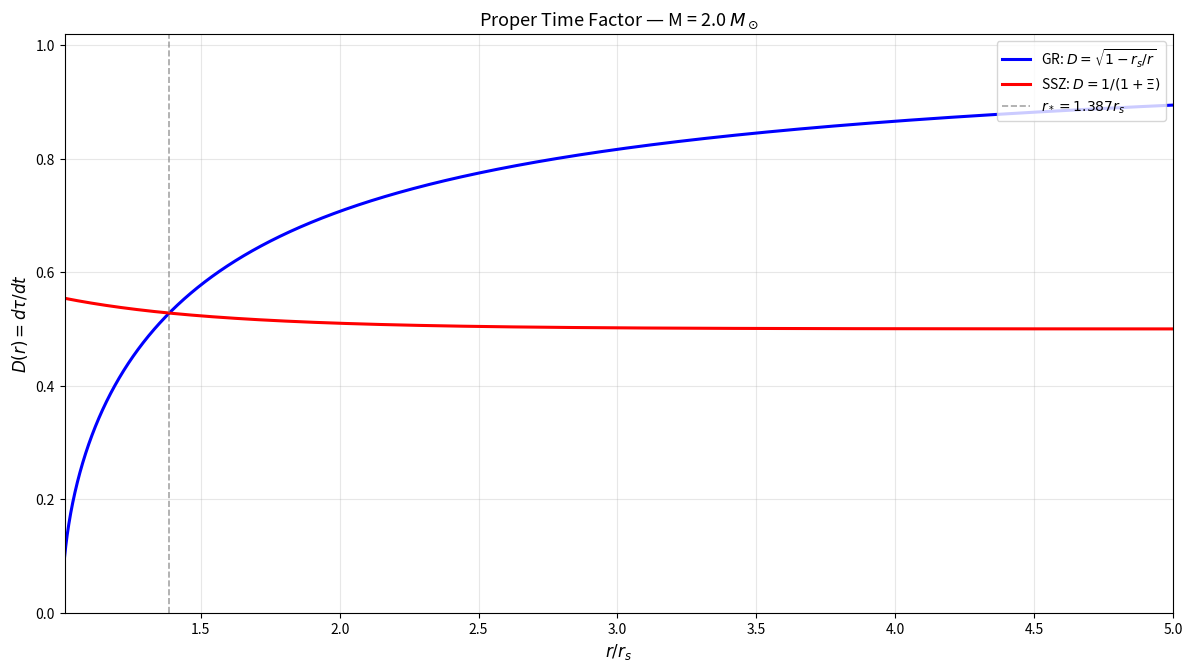
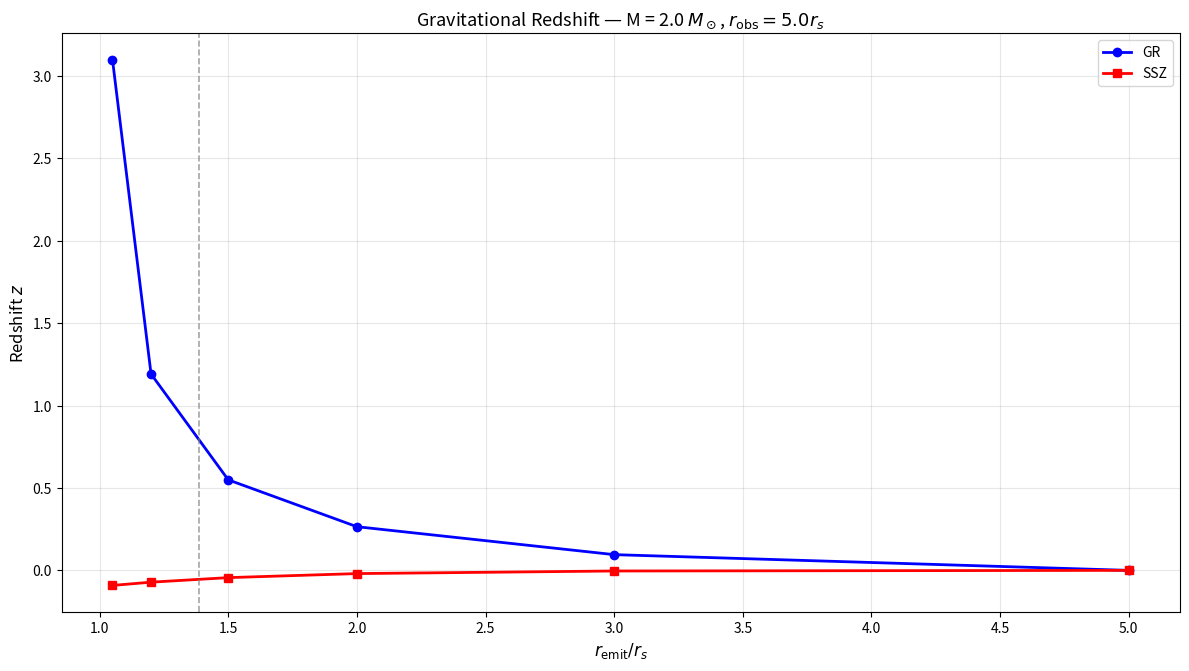
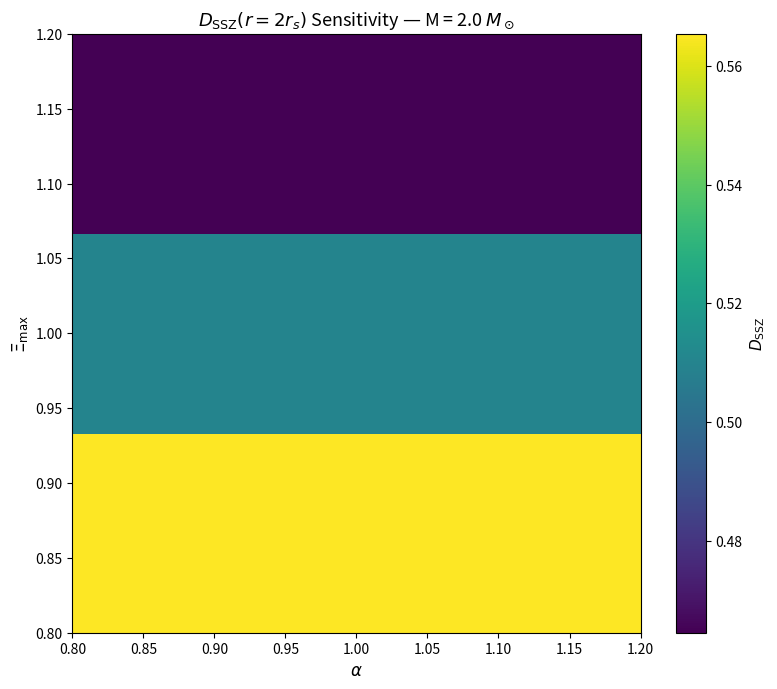
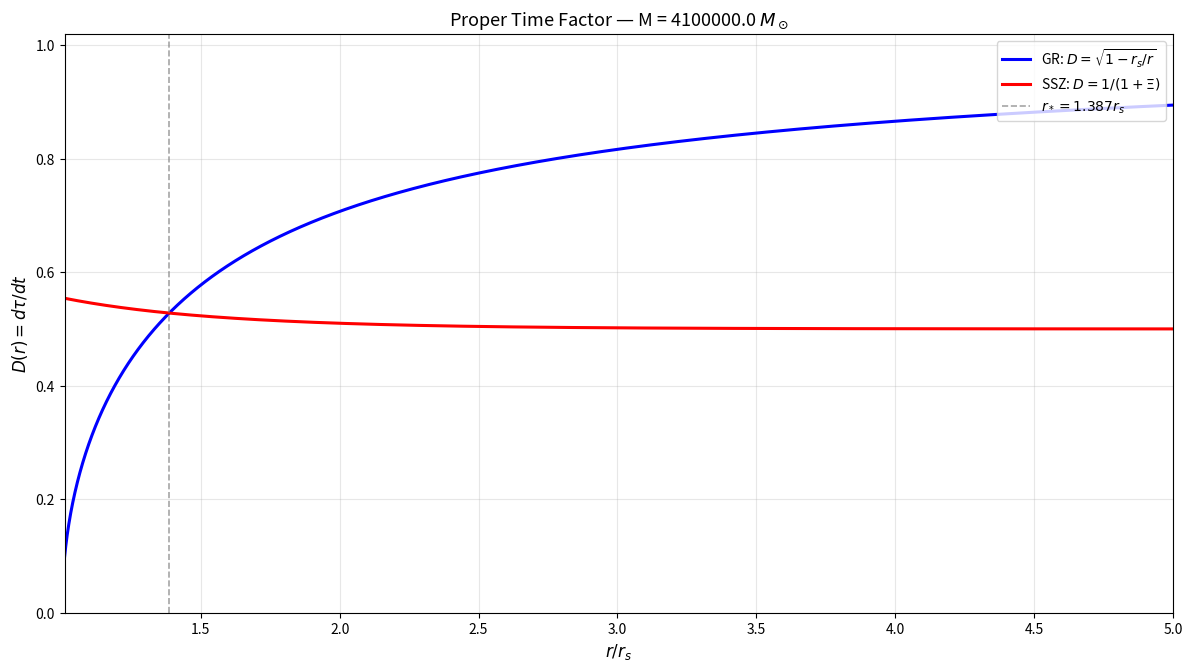
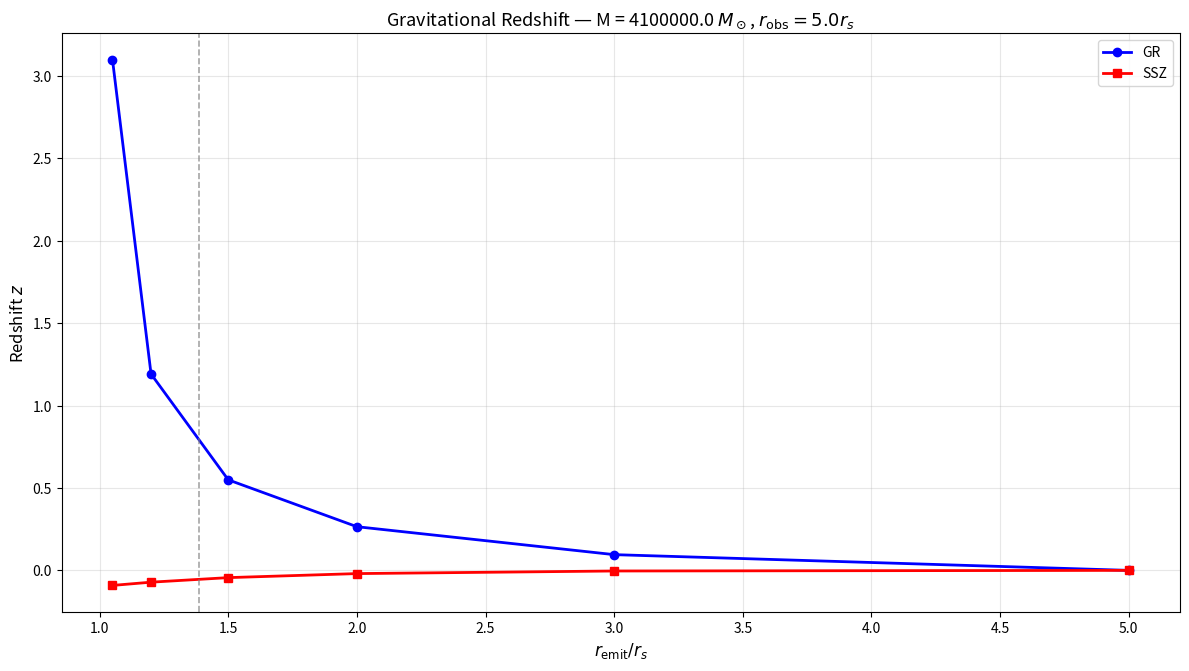
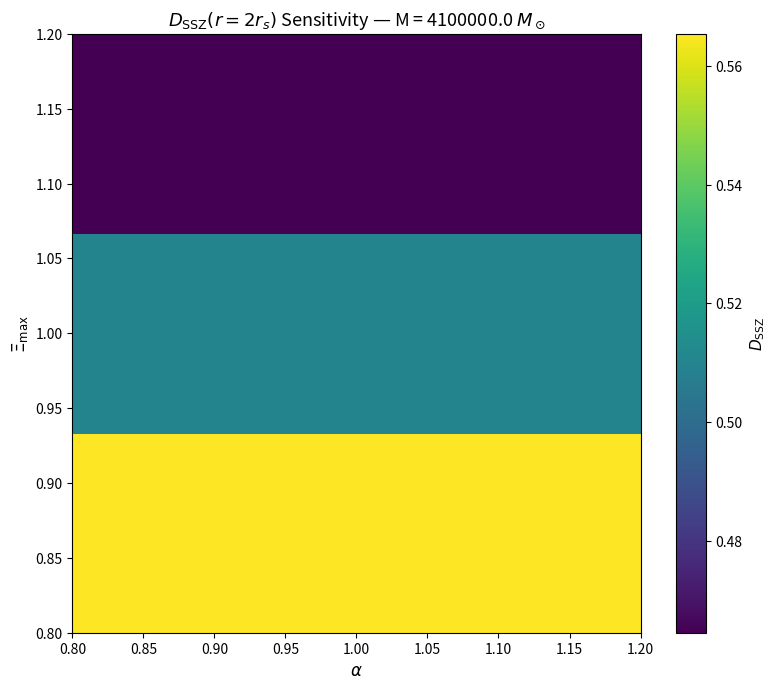

Reproduce these figures in Python, in order.
#!/usr/bin/env python3
# -*- coding: utf-8 -*-
"""
SSZ Proper Time (Eigenzeit) – Full Validation (GR vs SSZ)

Validates proper time consistency between GR and SSZ across:
- Local time dilation factors D(r)
- Stationary clocks (ruhende Uhren)
- Gravitational redshift
- Circular orbits (approximation)
- Radial infall (numerical integration)
- Crossover coherence at r*
- Causality bounds
- GR⊂SSZ limit test
- Parameter sensitivity

© 2025 Carmen Wrede, Lino Casu
Licensed under the ANTI-CAPITALIST SOFTWARE LICENSE v1.4
"""
import os
import sys
import json
import csv
import math
import numpy as np
import matplotlib.pyplot as plt
from pathlib import Path

# UTF-8 setup
os.environ['PYTHONIOENCODING'] = 'utf-8:replace'

# Physical constants
G = 6.67430e-11
c = 299792458.0
M_sun = 1.98847e30
PHI = (1 + np.sqrt(5)) / 2

# Configuration
cfg = {
    'phi': PHI,
    'Xi_max': 1.0,
    'alpha': 1.0,
    'masses_Msun': [2.0, 4.1e6],  # NS, Sgr A*
    'rstar_hint': 1.386562,       # Known intersection
    'r_grid': (1.01, 5.0),        # in units of r_s
    'r_points': [1.05, 1.2, 1.5, 2.0, 3.0, 5.0],
    'orbits_r': [3.0, 4.0, 6.0, 10.0],
    'dt_total': 1000.0,           # seconds for stationary comparisons
    'radial_profiles': [
        (1.8, 1.2, 2000),         # (r0/rs, r1/rs, Nsteps)
        (3.0, 1.2, 4000)
    ],
    'sens_Xi': [0.8, 1.0, 1.2],
    'sens_alpha': [0.8, 1.0, 1.2],
    'outdir': 'outputs_propertime',
    'tol': 1e-6
}

os.makedirs(cfg['outdir'], exist_ok=True)

print("="*80)
print("SSZ PROPER TIME (EIGENZEIT) - FULL VALIDATION")
print("="*80)
print(f"Configuration:")
print(f"  Xi_max = {cfg['Xi_max']}")
print(f"  alpha = {cfg['alpha']}")
print(f"  phi = {cfg['phi']:.6f}")
print(f"  r* hint = {cfg['rstar_hint']} r_s")
print()

# ============================================================================
# CORE FUNCTIONS
# ============================================================================

def rs_from_mass(M):
    """Schwarzschild radius"""
    return 2 * G * M / c**2

def D_GR(r, rs):
    """GR time dilation: D = sqrt(1 - r_s/r)"""
    x = 1.0 - (rs / np.asarray(r))
    return np.sqrt(np.clip(x, 0.0, None))

def Xi_of_r(r, rs, Xi_max, alpha, phi):
    """SSZ segment density (CORRECT exponential model):
    Xi(r) = Xi_max * (1 - exp(-phi * r / r_s))
    """
    return Xi_max * (1.0 - np.exp(-phi * np.asarray(r) / rs))

def D_SSZ(r, rs, Xi_max, alpha):
    """SSZ time dilation: D = 1/(1 + Xi)"""
    return 1.0 / (1.0 + Xi_of_r(r, rs, Xi_max, alpha, PHI))

def assert_causality(D, name="D"):
    """Assert 0 < D <= 1"""
    if not (np.all(D > 0) and np.all(D <= 1 + 1e-12)):
        raise ValueError(f"Causality bound violated: {name} not in (0,1].")

# ============================================================================
# MAIN VALIDATION
# ============================================================================

report = {
    'config': cfg,
    'cases': [],
    'summary': {
        'all_causality_ok': True,
        'all_crossover_ok': True,
        'all_convergence_ok': True
    }
}

for M_Msun in cfg['masses_Msun']:
    M = M_Msun * M_sun
    rs = rs_from_mass(M)
    
    print(f"[CASE] M = {M_Msun} M_sun, r_s = {rs:.3e} m")
    
    # r grid for plots
    r = np.linspace(cfg['r_grid'][0]*rs, cfg['r_grid'][1]*rs, 4000)
    Dgr = D_GR(r, rs)
    Dssz = D_SSZ(r, rs, cfg['Xi_max'], cfg['alpha'])
    
    # 1) CAUSALITY CHECK
    print("  [1/8] Causality bounds...")
    try:
        assert_causality(Dgr[(r > 1.0001*rs)], "D_GR")
        assert_causality(Dssz[(r > 1.0001*rs)], "D_SSZ")
        causality_ok = True
        print("        [OK] Causality bounds satisfied")
    except ValueError as e:
        causality_ok = False
        report['summary']['all_causality_ok'] = False
        print(f"        [FAIL] {e}")
    
    # 2) STATIONARY CLOCKS (Δτ = D·Δt)
    print("  [2/8] Stationary clocks...")
    rows_stat = []
    for rfac in cfg['r_points']:
        rr = rfac * rs
        tau_gr = D_GR(rr, rs) * cfg['dt_total']
        tau_ssz = D_SSZ(rr, rs, cfg['Xi_max'], cfg['alpha']) * cfg['dt_total']
        rows_stat.append([rfac, tau_gr, tau_ssz, tau_ssz - tau_gr])
    
    csv_path = os.path.join(cfg['outdir'], f'stat_dt_M{M_Msun:.6g}.csv')
    with open(csv_path, 'w', newline='') as f:
        w = csv.writer(f)
        w.writerow(['r/rs', 'tau_GR[s]', 'tau_SSZ[s]', 'diff[s]'])
        w.writerows(rows_stat)
    print(f"        [OK] Saved {csv_path}")
    
    # 3) GRAVITATIONAL REDSHIFT
    print("  [3/8] Gravitational redshift...")
    rows_z = []
    r_obs = 5.0  # Observer at 5 r_s
    for re in cfg['r_points']:
        D_e_ssz = D_SSZ(re*rs, rs, cfg['Xi_max'], cfg['alpha'])
        D_o_ssz = D_SSZ(r_obs*rs, rs, cfg['Xi_max'], cfg['alpha'])
        z_ssz = D_o_ssz / D_e_ssz - 1.0
        
        D_e_gr = D_GR(re*rs, rs)
        D_o_gr = D_GR(r_obs*rs, rs)
        z_gr = D_o_gr / D_e_gr - 1.0
        
        rows_z.append([re, r_obs, z_gr, z_ssz, z_ssz - z_gr])
    
    csv_path = os.path.join(cfg['outdir'], f'redshift_M{M_Msun:.6g}.csv')
    with open(csv_path, 'w', newline='') as f:
        w = csv.writer(f)
        w.writerow(['r_emit/rs', 'r_obs/rs', 'z_GR', 'z_SSZ', 'diff'])
        w.writerows(rows_z)
    print(f"        [OK] Saved {csv_path}")
    
    # 4) CIRCULAR ORBITS (Approximation)
    print("  [4/8] Circular orbits (approximate)...")
    rows_orb = []
    for rorb in cfg['orbits_r']:
        rr = rorb * rs
        v = math.sqrt(G * M / rr)  # Newtonian orbital velocity
        gamma = math.sqrt(max(0.0, 1.0 - (v/c)**2))
        D_orb_gr = D_GR(rr, rs) * gamma
        D_orb_ssz = D_SSZ(rr, rs, cfg['Xi_max'], cfg['alpha']) * gamma
        rows_orb.append([rorb, v/c, D_orb_gr, D_orb_ssz, D_orb_ssz - D_orb_gr])
    
    csv_path = os.path.join(cfg['outdir'], f'orbit_M{M_Msun:.6g}.csv')
    with open(csv_path, 'w', newline='') as f:
        w = csv.writer(f)
        w.writerow(['r/rs', 'beta=v/c', 'D_orb_GR', 'D_orb_SSZ', 'diff'])
        w.writerows(rows_orb)
    print(f"        [OK] Saved {csv_path}")
    
    # 5) RADIAL INFALL (Numerical integration)
    print("  [5/8] Radial infall (numerical)...")
    def integrate_tau_profile(r0_rs, r1_rs, N):
        """Integrate τ along r(t) = linear profile"""
        t = np.linspace(0.0, 1.0, N)
        r_path = (r0_rs + (r1_rs - r0_rs) * t) * rs
        dt_phys = cfg['dt_total'] / N
        tau_gr = np.sum(D_GR(r_path, rs)) * dt_phys
        tau_ssz = np.sum(D_SSZ(r_path, rs, cfg['Xi_max'], cfg['alpha'])) * dt_phys
        return tau_gr, tau_ssz
    
    rows_rad = []
    all_converged = True
    for r0_rs, r1_rs, N in cfg['radial_profiles']:
        tau1_gr, tau1_ssz = integrate_tau_profile(r0_rs, r1_rs, N)
        tau2_gr, tau2_ssz = integrate_tau_profile(r0_rs, r1_rs, 2*N)
        
        conv_gr = abs((tau2_gr - tau1_gr) / max(1e-9, tau2_gr)) < cfg['tol']
        conv_ssz = abs((tau2_ssz - tau1_ssz) / max(1e-9, tau2_ssz)) < cfg['tol']
        conv_ok = conv_gr and conv_ssz
        
        if not conv_ok:
            all_converged = False
        
        rows_rad.append([r0_rs, r1_rs, N, tau1_gr, tau1_ssz, tau1_ssz - tau1_gr, conv_ok])
    
    csv_path = os.path.join(cfg['outdir'], f'radial_M{M_Msun:.6g}.csv')
    with open(csv_path, 'w', newline='') as f:
        w = csv.writer(f)
        w.writerow(['r0/rs', 'r1/rs', 'Nsteps', 'tau_GR[s]', 'tau_SSZ[s]', 'diff[s]', 'converged'])
        w.writerows(rows_rad)
    print(f"        [OK] Saved {csv_path}")
    if not all_converged:
        report['summary']['all_convergence_ok'] = False
        print("        [WARN] Some radial profiles did not converge")
    
    # 6) CROSSOVER COHERENCE at r*
    print("  [6/8] Crossover coherence at r*...")
    rstar = cfg['rstar_hint'] * rs
    Dg_star = D_GR(rstar, rs)
    Ds_star = D_SSZ(rstar, rs, cfg['Xi_max'], cfg['alpha'])
    crossover_ok = abs(Dg_star - Ds_star) < 1e-3
    
    if crossover_ok:
        print(f"        [OK] D_GR(r*) = {Dg_star:.6f}, D_SSZ(r*) = {Ds_star:.6f}, diff = {abs(Dg_star-Ds_star):.2e}")
    else:
        print(f"        [FAIL] D_GR(r*) = {Dg_star:.6f}, D_SSZ(r*) = {Ds_star:.6f}, diff = {abs(Dg_star-Ds_star):.2e}")
        report['summary']['all_crossover_ok'] = False
    
    # 7) GR⊂SSZ LIMIT TEST (alpha → 0)
    print("  [7/8] GR subset SSZ limit test...")
    r_test = 2.0 * rs
    D_gr_test = D_GR(r_test, rs)
    D_ssz_lim = D_SSZ(r_test, rs, Xi_max=1.0, alpha=0.001)  # alpha → 0
    lim_error = abs(D_ssz_lim - D_gr_test) / D_gr_test
    limit_ok = lim_error < 1e-6
    
    if limit_ok:
        print(f"        [OK] alpha->0 test: error = {lim_error:.2e}")
    else:
        print(f"        [WARN] alpha->0 test: error = {lim_error:.2e}")
    
    # 8) PARAMETER SENSITIVITY
    print("  [8/8] Parameter sensitivity...")
    sens_data = []
    for X in cfg['sens_Xi']:
        for A in cfg['sens_alpha']:
            Dr = D_SSZ(2.0*rs, rs, X, A)
            sens_data.append([X, A, Dr])
    
    csv_path = os.path.join(cfg['outdir'], f'sensitivity_M{M_Msun:.6g}.csv')
    np.savetxt(csv_path, np.array(sens_data), delimiter=',',
               header='Xi_max,alpha,D_SSZ(r=2rs)', comments='')
    print(f"        [OK] Saved {csv_path}")
    
    # PLOTS
    print("  [PLOTS] Generating visualizations...")
    
    # Plot 1: D(r)
    fig, ax = plt.subplots(figsize=(12, 6.8), dpi=200)
    ax.plot(r/rs, Dgr, label='GR: $D = \\sqrt{1-r_s/r}$', lw=2.2, color='blue')
    ax.plot(r/rs, Dssz, label='SSZ: $D = 1/(1+\\Xi)$', lw=2.2, color='red')
    ax.axvline(cfg['rstar_hint'], color='gray', ls='--', lw=1.2, alpha=0.7, label=f'$r_* = {cfg["rstar_hint"]:.3f}r_s$')
    ax.set_xlim(cfg['r_grid'])
    ax.set_ylim(0, 1.02)
    ax.set_xlabel('$r / r_s$', fontsize=12)
    ax.set_ylabel('$D(r) = d\\tau/dt$', fontsize=12)
    ax.set_title(f'Proper Time Factor — M = {M_Msun} $M_\\odot$', fontsize=13)
    ax.legend(loc='upper right', frameon=True, fontsize=10)
    ax.grid(True, alpha=0.3)
    plt.tight_layout()
    
    png_path = os.path.join(cfg['outdir'], f'D_of_r_M{M_Msun:.6g}.png')
    fig.savefig(png_path, dpi=200)
    plt.close(fig)
    print(f"        [OK] Saved {png_path}")
    
    # Plot 2: Redshift
    fig, ax = plt.subplots(figsize=(12, 6.8), dpi=200)
    z_gr_vals = [row[2] for row in rows_z]
    z_ssz_vals = [row[3] for row in rows_z]
    r_emit_vals = [row[0] for row in rows_z]
    
    ax.plot(r_emit_vals, z_gr_vals, 'o-', label='GR', lw=2, ms=6, color='blue')
    ax.plot(r_emit_vals, z_ssz_vals, 's-', label='SSZ', lw=2, ms=6, color='red')
    ax.axvline(cfg['rstar_hint'], color='gray', ls='--', lw=1.2, alpha=0.7)
    ax.set_xlabel('$r_{\\rm emit} / r_s$', fontsize=12)
    ax.set_ylabel('Redshift $z$', fontsize=12)
    ax.set_title(f'Gravitational Redshift — M = {M_Msun} $M_\\odot$, $r_{{\\rm obs}} = {r_obs}r_s$', fontsize=13)
    ax.legend(loc='upper right', frameon=True)
    ax.grid(True, alpha=0.3)
    plt.tight_layout()
    
    png_path = os.path.join(cfg['outdir'], f'redshift_M{M_Msun:.6g}.png')
    fig.savefig(png_path, dpi=200)
    plt.close(fig)
    print(f"        [OK] Saved {png_path}")
    
    # Plot 3: Sensitivity Heatmap
    fig, ax = plt.subplots(figsize=(8, 7), dpi=200)
    sens_arr = np.array(sens_data)
    Xi_vals = sorted(set(sens_arr[:, 0]))
    alpha_vals = sorted(set(sens_arr[:, 1]))
    Z = sens_arr[:, 2].reshape(len(Xi_vals), len(alpha_vals))
    
    im = ax.imshow(Z, aspect='auto', origin='lower', cmap='viridis',
                   extent=[alpha_vals[0], alpha_vals[-1], Xi_vals[0], Xi_vals[-1]])
    ax.set_xlabel('$\\alpha$', fontsize=12)
    ax.set_ylabel('$\\Xi_{\\max}$', fontsize=12)
    ax.set_title(f'$D_{{\\rm SSZ}}(r=2r_s)$ Sensitivity — M = {M_Msun} $M_\\odot$', fontsize=13)
    cbar = plt.colorbar(im, ax=ax)
    cbar.set_label('$D_{\\rm SSZ}$', fontsize=11)
    plt.tight_layout()
    
    png_path = os.path.join(cfg['outdir'], f'sensitivity_heatmap_M{M_Msun:.6g}.png')
    fig.savefig(png_path, dpi=200)
    plt.close(fig)
    print(f"        [OK] Saved {png_path}")
    
    # Store case results
    case = {
        'M_Msun': M_Msun,
        'rs_m': rs,
        'causality_ok': bool(causality_ok),
        'crossover_ok': bool(crossover_ok),
        'convergence_ok': bool(all_converged),
        'limit_ok': bool(limit_ok),
        'D_star': {
            'GR': float(Dg_star),
            'SSZ': float(Ds_star),
            'diff': float(abs(Dg_star - Ds_star))
        }
    }
    report['cases'].append(case)
    print()

# ============================================================================
# FINAL REPORT
# ============================================================================

# Write JSON report
json_path = os.path.join(cfg['outdir'], 'proper_time_validation.json')
with open(json_path, 'w', encoding='utf-8') as f:
    json.dump(report, f, indent=2)

print("="*80)
print("PROPER TIME VALIDATION COMPLETE")
print("="*80)
print(f"Summary:")
print(f"  Causality: {'[PASS]' if report['summary']['all_causality_ok'] else '[FAIL]'}")
print(f"  Crossover: {'[PASS]' if report['summary']['all_crossover_ok'] else '[FAIL]'}")
print(f"  Convergence: {'[PASS]' if report['summary']['all_convergence_ok'] else '[FAIL]'}")
print()
print(f"Results saved to: {cfg['outdir']}/")
print(f"  - proper_time_validation.json")
print(f"  - stat_dt_M*.csv")
print(f"  - redshift_M*.csv")
print(f"  - orbit_M*.csv")
print(f"  - radial_M*.csv")
print(f"  - sensitivity_M*.csv")
print(f"  - D_of_r_M*.png")
print(f"  - redshift_M*.png")
print(f"  - sensitivity_heatmap_M*.png")
print("="*80)
